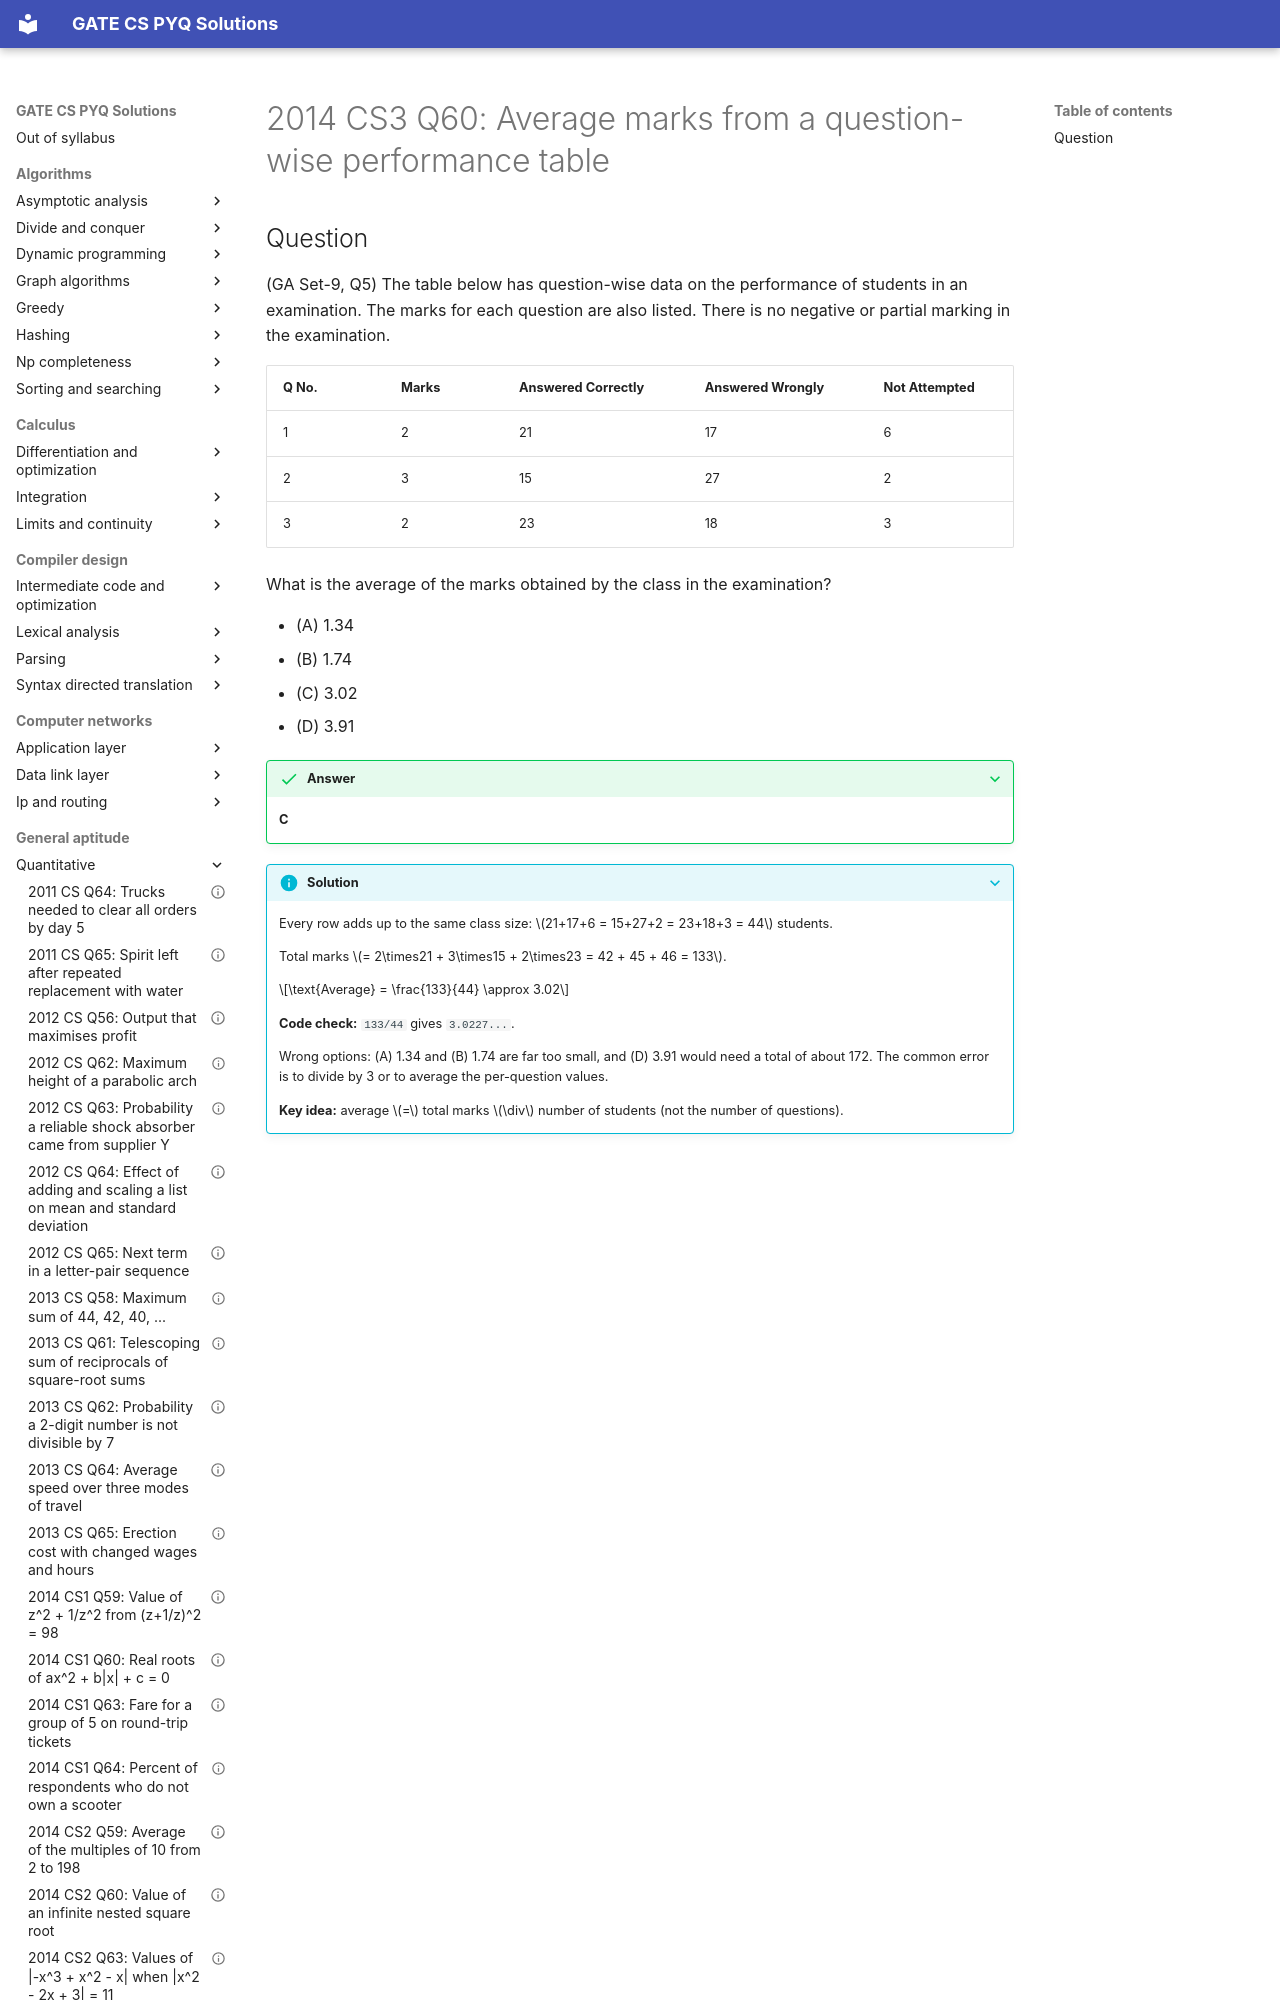

repository: saheenusman/GATE-PYQs · page: general-aptitude/quantitative/2014-set3-q60/index.html · generator: mkdocs

---
title: "2014 CS3 Q60: Average marks from a question-wise performance table"
year: 2014
set: 3
paper: CS3
q_no: 60
subject: general-aptitude
topic: quantitative
also: []
marks: 1
type: MCQ
official_answer: "C"
status: verified
---

# 2014 CS3 Q60: Average marks from a question-wise performance table
